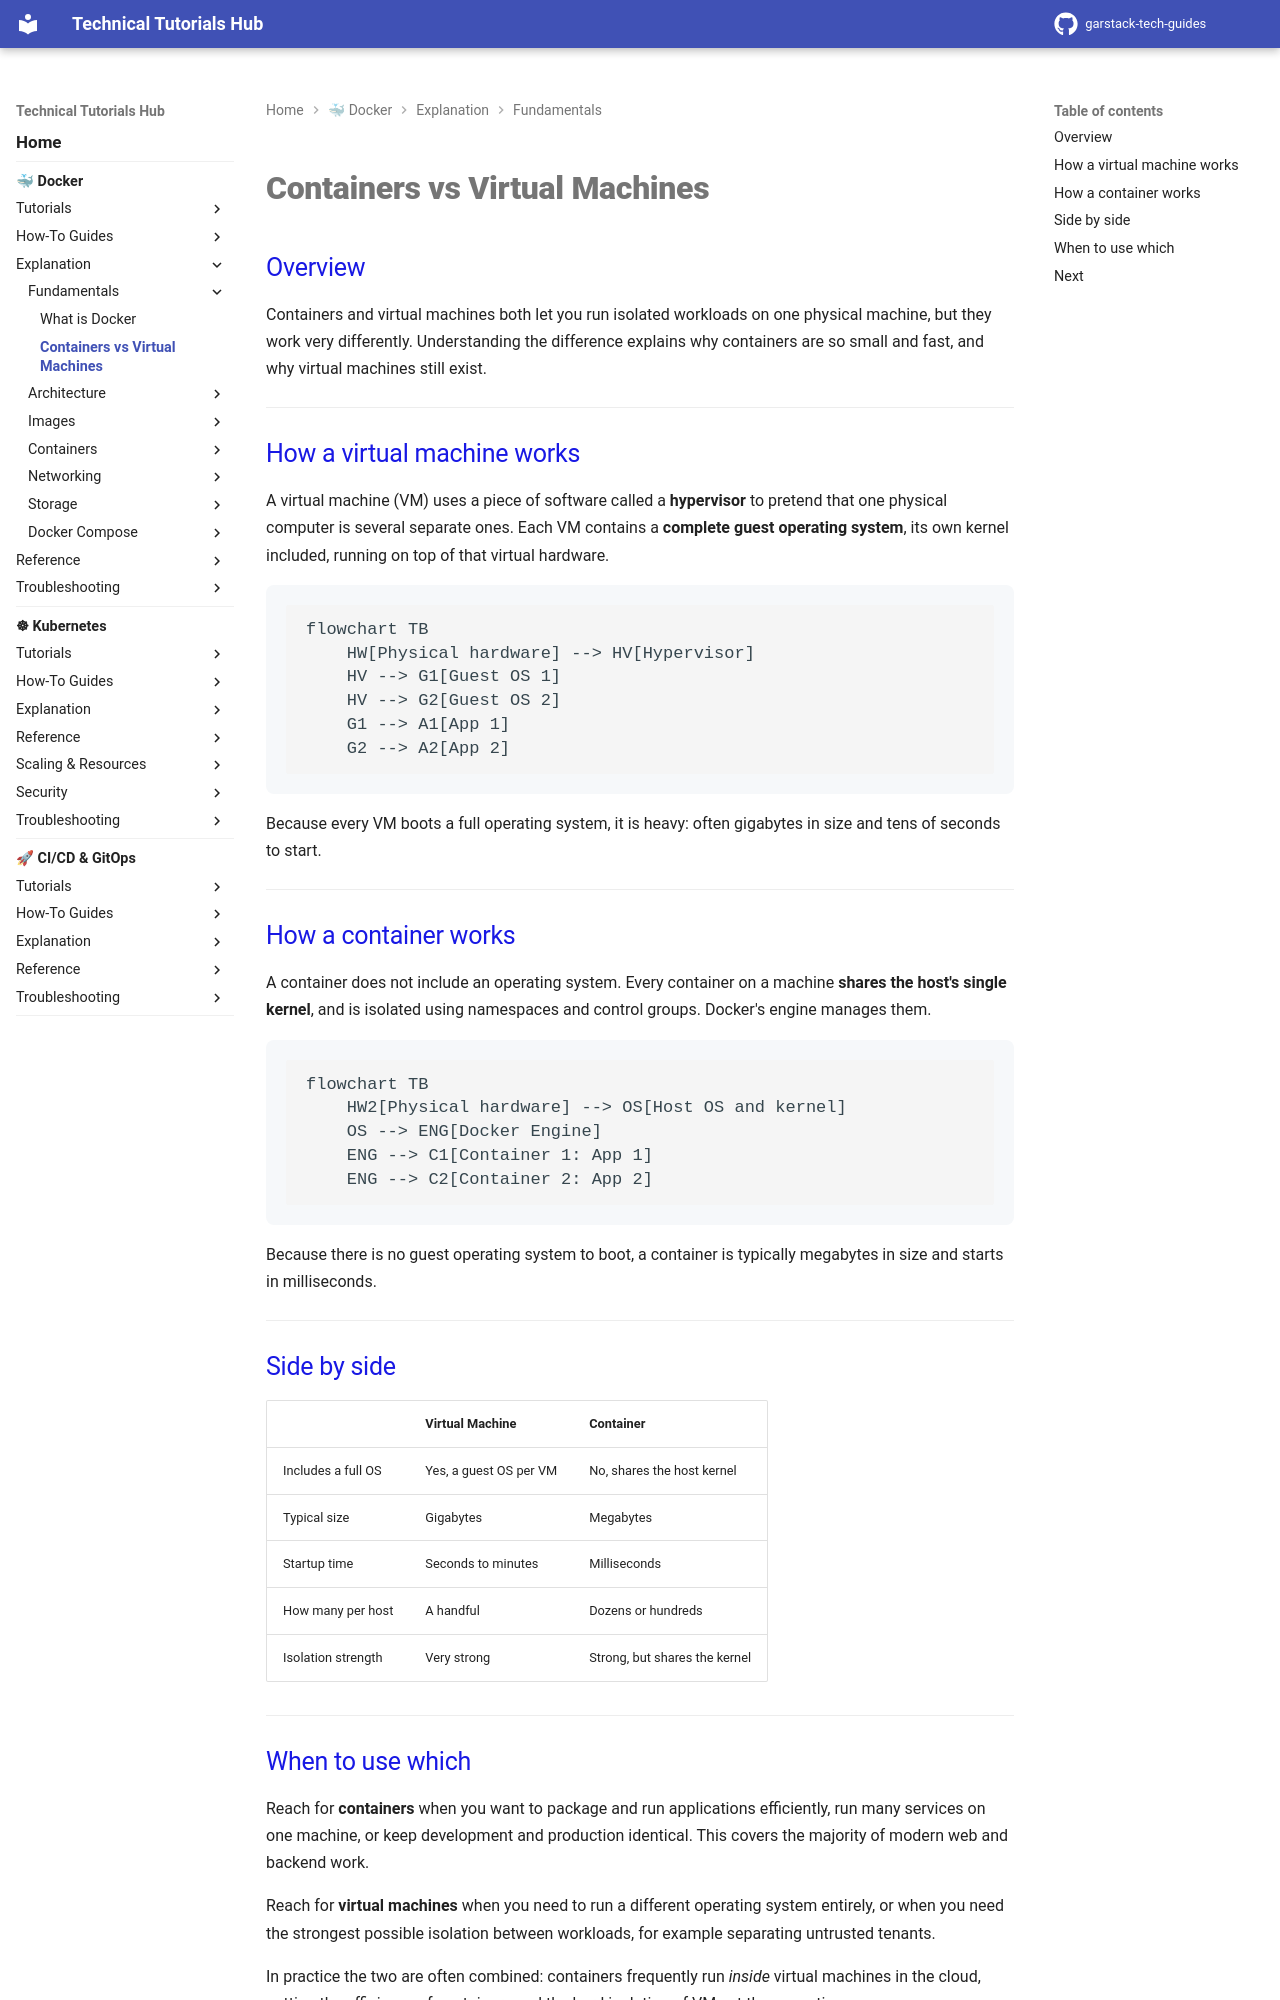

repository: garstack1/gstack-tech-guides · page: docker/explanation/fundamentals/containers-vs-vm/index.html · generator: mkdocs

# Containers vs Virtual Machines

## Overview

Containers and virtual machines both let you run isolated workloads on one physical machine, but they work very differently. Understanding the difference explains why containers are so small and fast, and why virtual machines still exist.

---

## How a virtual machine works

A virtual machine (VM) uses a piece of software called a **hypervisor** to pretend that one physical computer is several separate ones. Each VM contains a **complete guest operating system**, its own kernel included, running on top of that virtual hardware.

```mermaid
flowchart TB
    HW[Physical hardware] --> HV[Hypervisor]
    HV --> G1[Guest OS 1]
    HV --> G2[Guest OS 2]
    G1 --> A1[App 1]
    G2 --> A2[App 2]
```

Because every VM boots a full operating system, it is heavy: often gigabytes in size and tens of seconds to start.

---

## How a container works

A container does not include an operating system. Every container on a machine **shares the host's single kernel**, and is isolated using namespaces and control groups. Docker's engine manages them.

```mermaid
flowchart TB
    HW2[Physical hardware] --> OS[Host OS and kernel]
    OS --> ENG[Docker Engine]
    ENG --> C1[Container 1: App 1]
    ENG --> C2[Container 2: App 2]
```

Because there is no guest operating system to boot, a container is typically megabytes in size and starts in milliseconds.

---

## Side by side

| | Virtual Machine | Container |
|---|---|---|
| Includes a full OS | Yes, a guest OS per VM | No, shares the host kernel |
| Typical size | Gigabytes | Megabytes |
| Startup time | Seconds to minutes | Milliseconds |
| How many per host | A handful | Dozens or hundreds |
| Isolation strength | Very strong | Strong, but shares the kernel |

---
